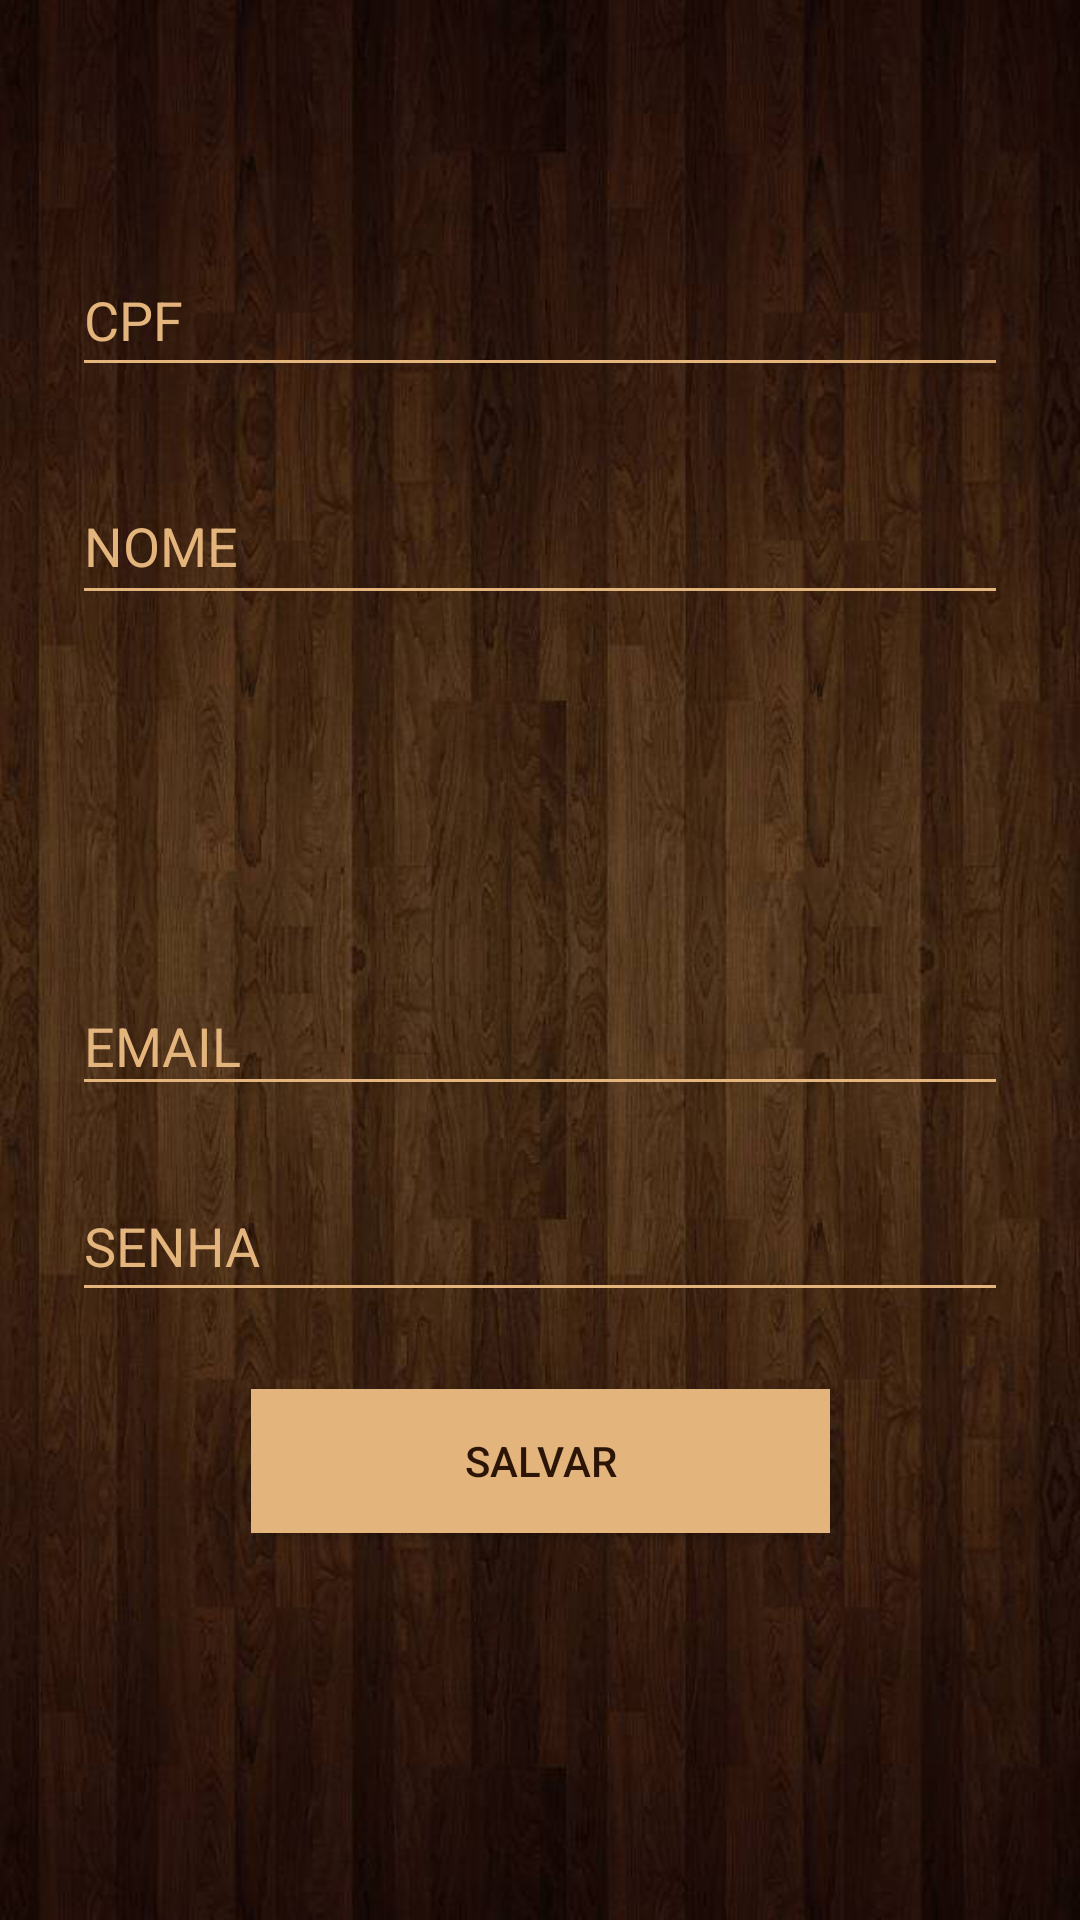

Reconstruct the res/layout file that produces this screen, plus the resources it refers to.
<!-- AndroidManifest.xml: application theme Theme.MyTheme -->
<!-- res/layout/activity_edit_perfil.xml -->
<?xml version="1.0" encoding="utf-8"?>
<android.support.constraint.ConstraintLayout xmlns:android="http://schemas.android.com/apk/res/android"
    xmlns:app="http://schemas.android.com/apk/res-auto"
    xmlns:tools="http://schemas.android.com/tools"
    android:layout_width="match_parent"
    android:layout_height="match_parent"
    android:background="@drawable/fundo"
    tools:context="com.example.televideo.i9food.CadastrarActivity"
    tools:layout_editor_absoluteY="25dp"
    tools:layout_editor_absoluteX="0dp">

    <EditText
        android:id="@+id/cadastrar_txtFone"
        android:layout_width="0dp"
        android:layout_height="49dp"
        android:backgroundTint="#e3b47c"
        android:ems="10"
        android:hint="FONE"
        android:inputType="textPersonName"
        android:textColor="#e3b47c"
        android:textColorHint="#e3b47c"
        app:layout_constraintLeft_toLeftOf="parent"
        app:layout_constraintRight_toRightOf="parent"
        android:layout_marginLeft="24dp"
        app:layout_constraintHorizontal_bias="0.0"
        android:layout_marginRight="24dp"
        tools:layout_constraintTop_creator="1"
        tools:layout_constraintRight_creator="1"
        tools:layout_constraintBottom_creator="1"
        android:layout_marginStart="24dp"
        app:layout_constraintBottom_toBottomOf="@+id/cadastrar_txtEmail"
        android:layout_marginEnd="24dp"
        android:layout_marginTop="72dp"
        tools:layout_constraintLeft_creator="1"
        android:layout_marginBottom="72dp"
        app:layout_constraintTop_toTopOf="@+id/cadastrar_txtEndereco" />

    <EditText
        android:id="@+id/cadastrar_txtEmail"
        android:layout_width="0dp"
        android:layout_height="43dp"
        android:backgroundTint="#e3b47c"
        android:ems="10"
        android:hint="EMAIL"
        android:inputType="textPersonName"
        android:textColor="#e3b47c"
        android:textColorHint="#e3b47c"
        app:layout_constraintLeft_toLeftOf="parent"
        app:layout_constraintRight_toRightOf="parent"
        android:layout_marginLeft="24dp"
        app:layout_constraintHorizontal_bias="0.0"
        android:layout_marginRight="24dp"
        tools:layout_constraintTop_creator="1"
        tools:layout_constraintRight_creator="1"
        tools:layout_constraintBottom_creator="1"
        app:layout_constraintBottom_toTopOf="@+id/cadastrar_btnSalvar"
        android:layout_marginStart="24dp"
        android:layout_marginEnd="24dp"
        android:layout_marginTop="107dp"
        app:layout_constraintTop_toBottomOf="@+id/cadastrar_txtEndereco"
        tools:layout_constraintLeft_creator="1"
        android:layout_marginBottom="105dp" />

    <EditText
        android:id="@+id/cadastrar_txtSenha"
        android:layout_width="0dp"
        android:layout_height="47dp"
        android:backgroundTint="#e3b47c"
        android:ems="10"
        android:hint="SENHA"
        android:inputType="textPersonName"
        android:textColor="#e3b47c"
        android:textColorHint="#e3b47c"
        app:layout_constraintLeft_toLeftOf="parent"
        app:layout_constraintRight_toRightOf="parent"
        android:layout_marginLeft="24dp"
        app:layout_constraintHorizontal_bias="0.0"
        android:layout_marginRight="24dp"
        tools:layout_constraintTop_creator="1"
        tools:layout_constraintRight_creator="1"
        tools:layout_constraintBottom_creator="1"
        app:layout_constraintBottom_toTopOf="@+id/cadastrar_btnSalvar"
        android:layout_marginStart="24dp"
        android:layout_marginEnd="24dp"
        android:layout_marginTop="27dp"
        app:layout_constraintTop_toBottomOf="@+id/cadastrar_txtEmail"
        tools:layout_constraintLeft_creator="1"
        android:layout_marginBottom="31dp" />

    <EditText
        android:id="@+id/cadastrar_txtNOME"
        android:layout_width="0dp"
        android:layout_height="49dp"
        android:backgroundTint="#e3b47c"
        android:ems="10"
        android:hint="NOME"
        android:inputType="textPersonName"
        android:textColor="#e3b47c"
        android:textColorHint="#e3b47c"
        app:layout_constraintLeft_toLeftOf="parent"
        app:layout_constraintRight_toRightOf="parent"
        android:layout_marginLeft="24dp"
        app:layout_constraintHorizontal_bias="0.0"
        android:layout_marginRight="24dp"
        tools:layout_constraintRight_creator="1"
        tools:layout_constraintBottom_creator="1"
        app:layout_constraintBottom_toTopOf="@+id/cadastrar_txtEndereco"
        android:layout_marginStart="24dp"
        android:layout_marginEnd="24dp"
        tools:layout_constraintLeft_creator="1"
        android:layout_marginBottom="24dp" />

    <EditText
        android:id="@+id/cadastrar_txtCPF"
        android:layout_width="0dp"
        android:layout_height="48dp"
        android:backgroundTint="#e3b47c"
        android:ems="10"
        android:hint="CPF"
        android:inputType="textPersonName"
        android:textColor="#e3b47c"
        android:textColorHint="#e3b47c"
        app:layout_constraintLeft_toLeftOf="parent"
        app:layout_constraintRight_toRightOf="parent"
        android:layout_marginLeft="24dp"
        app:layout_constraintHorizontal_bias="0.0"
        android:layout_marginRight="24dp"
        tools:layout_constraintTop_creator="1"
        tools:layout_constraintRight_creator="1"
        tools:layout_constraintBottom_creator="1"
        android:layout_marginStart="24dp"
        app:layout_constraintBottom_toBottomOf="@+id/cadastrar_txtNOME"
        android:layout_marginEnd="24dp"
        android:layout_marginTop="95dp"
        tools:layout_constraintLeft_creator="1"
        android:layout_marginBottom="76dp"
        app:layout_constraintTop_toTopOf="parent"
        app:layout_constraintVertical_bias="1.0" />

    <EditText
        android:id="@+id/cadastrar_txtEndereco"
        android:layout_width="0dp"
        android:layout_height="43dp"
        android:backgroundTint="#e3b47c"
        android:ems="10"
        android:hint="ENDEREÇO"
        android:inputType="textPersonName"
        android:textColor="#e3b47c"
        android:textColorHint="#e3b47c"
        app:layout_constraintLeft_toLeftOf="parent"
        app:layout_constraintRight_toRightOf="parent"
        app:layout_constraintHorizontal_bias="0.0"
        android:layout_marginLeft="24dp"
        android:layout_marginRight="24dp"
        tools:layout_constraintTop_creator="1"
        tools:layout_constraintRight_creator="1"
        tools:layout_constraintBottom_creator="1"
        app:layout_constraintBottom_toTopOf="@+id/cadastrar_btnSalvar"
        android:layout_marginStart="24dp"
        android:layout_marginEnd="24dp"
        android:layout_marginTop="256dp"
        tools:layout_constraintLeft_creator="1"
        android:layout_marginBottom="255dp"
        app:layout_constraintTop_toTopOf="parent"
        app:layout_constraintVertical_bias="0.561" />

    <Button
        android:id="@+id/cadastrar_btnSalvar"
        android:layout_width="193dp"
        android:layout_height="48dp"
        android:background="#e3b47c"
        android:elevation="0dp"
        android:text="SALVAR"
        android:textColor="#2c1407"
        tools:layout_constraintRight_creator="1"
        tools:layout_constraintBottom_creator="1"
        app:layout_constraintBottom_toBottomOf="parent"
        app:layout_constraintRight_toRightOf="parent"
        tools:layout_constraintLeft_creator="1"
        android:layout_marginBottom="129dp"
        app:layout_constraintLeft_toLeftOf="parent" />

</android.support.constraint.ConstraintLayout>
<!-- resources referenced by this layout -->
<resources>
  <!-- drawable fundo: jpg bitmap (drawable, 217831 bytes) -->
  <style name="Theme.MyTheme" parent="Theme.AppCompat.Light.NoActionBar">
          
          <item name="colorPrimary">@color/colorPrimary</item>
  
          
          <item name="colorPrimaryDark">@color/colorPrimaryDark</item>
  
          
          <item name="colorAccent">@color/colorAccent</item>
  
          
  
      </style>
  <color name="colorPrimary">#e3b47c</color>
  <color name="colorPrimaryDark">#2f170d</color>
  <color name="colorAccent">#FF4081</color>
</resources>
